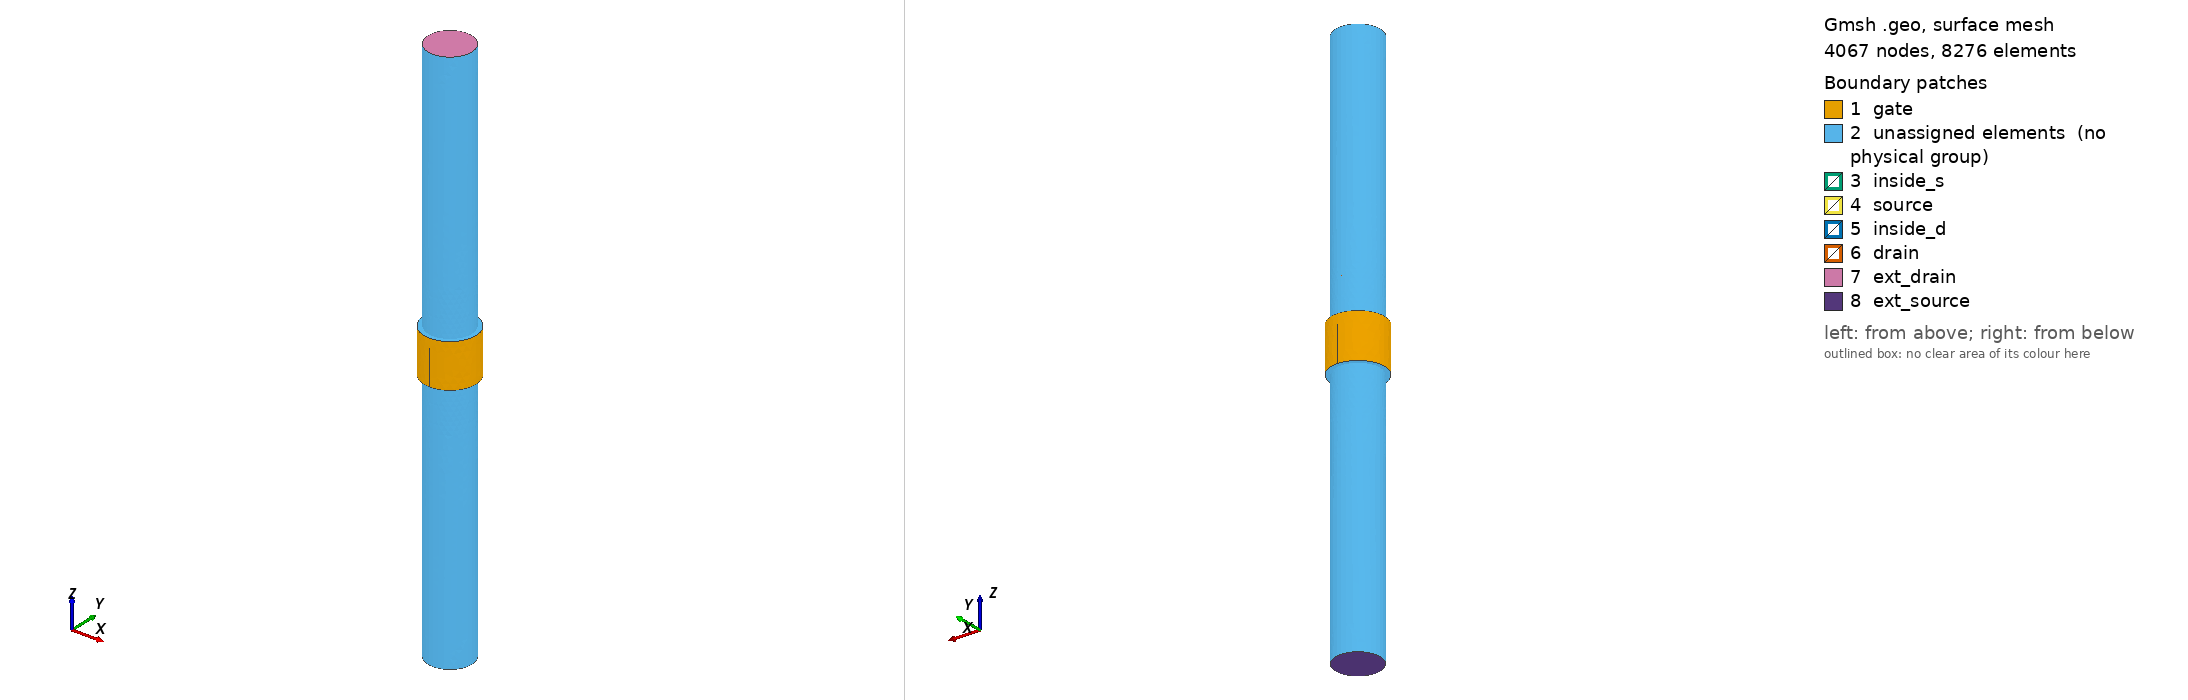

Gmsh geometry script, surface-meshed: 4067 nodes, 8276 surface elements. Boundary patches (legend numbers): 1 gate, 2 unassigned elements (no physical group), 3 inside_s, 4 source, 5 inside_d, 6 drain, 7 ext_drain, 8 ext_source. Left view from above one corner, right view from below the opposite corner. Legend entries are the model's physical surfaces; 'unassigned elements' are surfaces in no physical group. The drawing asked Gmsh for element sizes between 1% and 20% of the model's largest extent; the script's own settings can give other sizes.

=== Si_NWFETd10nml50.geo (drawn) ===
// Gmsh project created on Fri Jun 26 09:47:10 2009
lc1 =0.7;
lc2 = 1.7;
lc3 =0.35;
Point(1) = {5, 5, 0, lc1};
Point(2) = {0, 0, 0, lc1};
Point(3) = {10, 0, 0, lc1};
Point(4) = {5, -5, 0, lc1};
Point(5) = {5, -6, 0, lc2};
Point(6) = {5, 6, 0, lc2};
Point(7) = {-1, 0, 0, lc2};
Point(8) = {11, 0, 0, lc2};
Point(9) = {5, 0, 0, lc3};
Circle(1) = {5, 9, 8};
Circle(2) = {8, 9, 6};
Circle(3) = {6, 9, 7};
Circle(4) = {7, 9, 5};
Circle(5) = {4, 9, 3};
Circle(6) = {3, 9, 1};
Circle(7) = {1, 9, 2};
Circle(8) = {2, 9, 4};

Extrude {0, 0, 10} {
  Point{3, 8, 9};
}
Extrude {0, 0, 10} {
  Point{1, 6, 7, 2};
}
Extrude {0, 0, 10} {
  Point{5, 4};
}
Extrude {0, 0, 10} {
  Line{2, 6, 7, 3, 4, 8, 5, 1};
}

Line(50) = {6, 1};
Line(51) = {4, 5};

Extrude {0, 0, 8} {
  Line{50, 51};
}

Line Loop(60) = {2, 50, -6, -5, 51, 1};
Plane Surface(61) = {60};
Line Loop(62) = {3, 4, -51, -8, -7, -50};
Plane Surface(63) = {62};
Line Loop(64) = {8, 5, 6, 7};
Plane Surface(65) = {64};

Extrude {0, 0, 10} {
  Surface{65};
}
Extrude {0, 0, 10} {
  Surface{61, 63};
}
Extrude {0, 0, -4} {
  Point{1, 3, 4, 2};
}
Extrude {0, 0, -4} {
  Line{6, 5, 8, 7};
}
Extrude {0, 0, -4} {
  Surface{65};
}
Extrude {0, 0, -4} {
  Point{9};
}
Extrude {0, 0, -4} {
  Point{24, 21, 20, 19, 22};
}
Extrude {0, 0, -4} {
  Line{156, 160, 164, 168};
}
Extrude {0, 0, -4} {
  Surface{193};
}
Extrude {0, 0, 4} {
  Point{16, 18, 10, 13, 12};
}
Extrude {0, 0, 4} {
  Line{38, 26, 22, 42};
}
Extrude {0, 0, 4} {
  Surface{87};
}
Extrude {0, 0, 4} {
  Point{31, 32, 33, 34, 30};
}
Extrude {0, 0, 4} {
  Line{247, 243, 255, 251};
}
Extrude {0, 0, 4} {
  Surface{280};
}

Extrude {0, 0, 50} {
  Surface{318};
}

Extrude {0, 0, -50} {
  Surface{237};
}

Physical Surface("drain") = {318};
Physical Surface("gate") = {49, 21, 33, 37};
Physical Surface("source") = {237};
Physical Surface("inside_d") = {280};
Physical Surface("inside_s") = {193};
Physical Surface("ext_drain") = {340};
Physical Surface("ext_source") = {362};

Physical Volume("oxide") = {3, 2};
Physical Volume("channel1") = {1};
Physical Volume("channel4") = {4};
Physical Volume("channel6") = {6};
Physical Volume("drain_region") = {7};
Physical Volume("source_region") = {5};
Physical Volume("ext_source_region") = {9};
Physical Volume("ext_drain_region") = {8};
